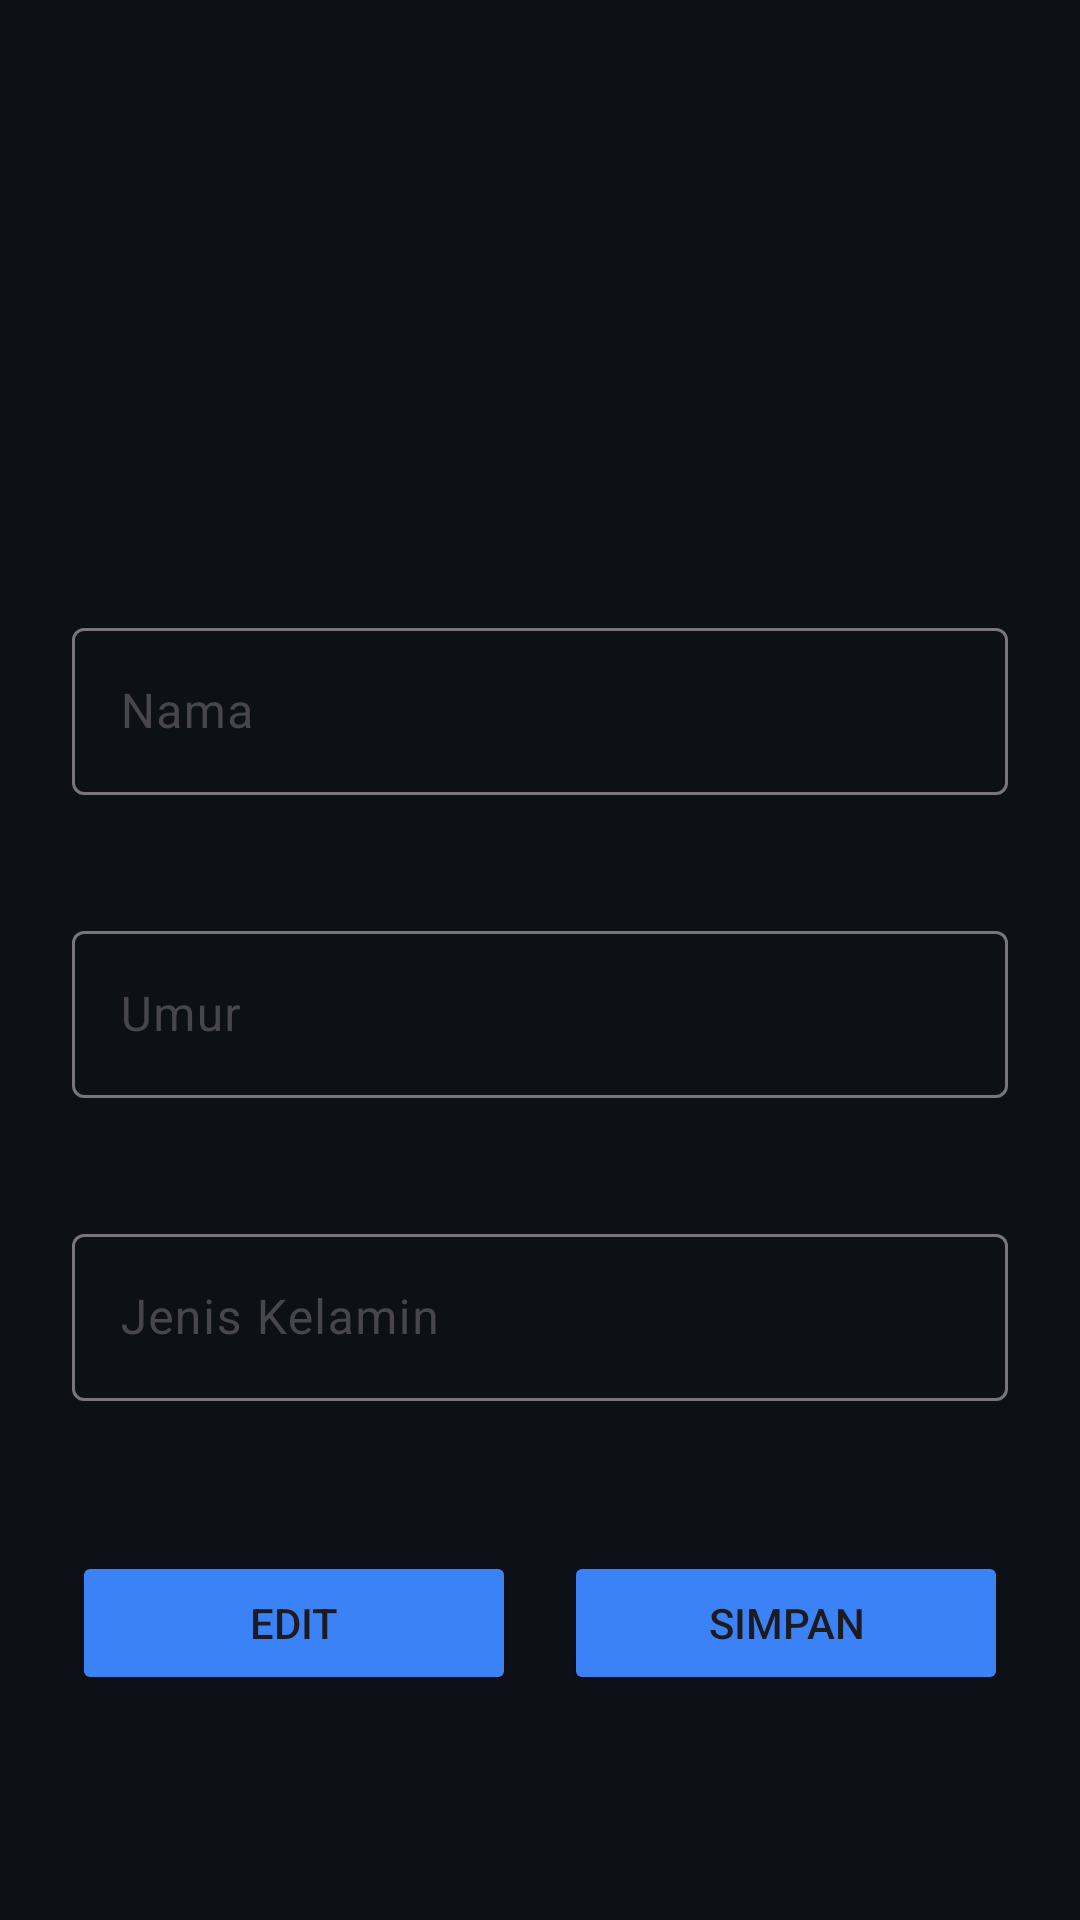

This screen was rendered from an Android layout file. Write that file and the resources it references.
<!-- AndroidManifest.xml: application theme Theme.AplikasQuizTechIQ -->
<!-- res/layout/fragment_profil.xml -->
<?xml version="1.0" encoding="utf-8"?>
<androidx.constraintlayout.widget.ConstraintLayout
    xmlns:android="http://schemas.android.com/apk/res/android"
    xmlns:app="http://schemas.android.com/apk/res-auto"
    xmlns:tools="http://schemas.android.com/tools"
    android:layout_width="match_parent"
    android:layout_height="match_parent"
    android:padding="24dp"
    android:background="#0D1117">

    
    <ImageView
        android:id="@+id/imgProfile"
        android:layout_width="120dp"
        android:layout_height="120dp"
        android:layout_marginTop="20dp"
        android:src="@drawable/ic_launcher_foreground"
        android:scaleType="centerCrop"
        app:layout_constraintTop_toTopOf="parent"
        app:layout_constraintStart_toStartOf="parent"
        app:layout_constraintEnd_toEndOf="parent"/>

    
    <com.google.android.material.textfield.TextInputLayout
        android:id="@+id/input_nama_wrapper"
        android:layout_width="0dp"
        android:layout_height="wrap_content"
        android:layout_marginTop="40dp"
        android:hint="Nama"
        app:layout_constraintTop_toBottomOf="@id/imgProfile"
        app:layout_constraintStart_toStartOf="parent"
        app:layout_constraintEnd_toEndOf="parent">

        <com.google.android.material.textfield.TextInputEditText
            android:id="@+id/edtNama"
            android:layout_width="match_parent"
            android:layout_height="wrap_content"
            android:inputType="text"
            android:textColor="#FFFFFF"
            android:textColorHint="#3B82F6"/>
    </com.google.android.material.textfield.TextInputLayout>

    
    <com.google.android.material.textfield.TextInputLayout
        android:id="@+id/input_umur_wrapper"
        android:layout_width="0dp"
        android:layout_height="wrap_content"
        android:layout_marginTop="40dp"
        android:hint="Umur"
        app:layout_constraintTop_toBottomOf="@id/input_nama_wrapper"
        app:layout_constraintStart_toStartOf="parent"
        app:layout_constraintEnd_toEndOf="parent">

        <com.google.android.material.textfield.TextInputEditText
            android:id="@+id/edtUmur"
            android:layout_width="match_parent"
            android:layout_height="wrap_content"
            android:inputType="number"
            android:textColor="#FFFFFF"
            android:textColorHint="#3B82F6"/>
    </com.google.android.material.textfield.TextInputLayout>

    
    <com.google.android.material.textfield.TextInputLayout
        android:id="@+id/input_gender_wrapper"
        android:layout_width="0dp"
        android:layout_height="wrap_content"
        android:layout_marginTop="40dp"
        android:hint="Jenis Kelamin"
        app:layout_constraintTop_toBottomOf="@id/input_umur_wrapper"
        app:layout_constraintStart_toStartOf="parent"
        app:layout_constraintEnd_toEndOf="parent">

        <com.google.android.material.textfield.TextInputEditText
            android:id="@+id/edtGender"
            android:layout_width="match_parent"
            android:layout_height="wrap_content"
            android:inputType="text"
            android:textColor="#FFFFFF"
            android:textColorHint="#3B82F6"/>
    </com.google.android.material.textfield.TextInputLayout>

    
    <Button
        android:id="@+id/btnEdit"
        android:layout_width="0dp"
        android:layout_height="wrap_content"
        android:text="Edit"
        android:backgroundTint="#3B82F6"
        android:layout_marginTop="50dp"
        app:layout_constraintTop_toBottomOf="@id/input_gender_wrapper"
        app:layout_constraintStart_toStartOf="parent"
        app:layout_constraintEnd_toStartOf="@id/btnSimpan"
        android:layout_marginEnd="8dp"/>

    
    <Button
        android:id="@+id/btnSimpan"
        android:layout_width="0dp"
        android:layout_height="wrap_content"
        android:text="Simpan"
        android:backgroundTint="#3B82F6"
        android:layout_marginTop="50dp"
        app:layout_constraintTop_toBottomOf="@id/input_gender_wrapper"
        app:layout_constraintStart_toEndOf="@id/btnEdit"
        app:layout_constraintEnd_toEndOf="parent"
        android:layout_marginStart="8dp"/>

</androidx.constraintlayout.widget.ConstraintLayout>
<!-- resources referenced by this layout -->
<resources>
  <!-- drawable ic_launcher_foreground: webp bitmap (mipmap-hdpi, 7980 bytes) -->
  <style name="Theme.AplikasQuizTechIQ" parent="Base.Theme.AplikasQuizTechIQ" />
  <style name="Base.Theme.AplikasQuizTechIQ" parent="Theme.Material3.DayNight.NoActionBar">
          
          
      </style>
</resources>
